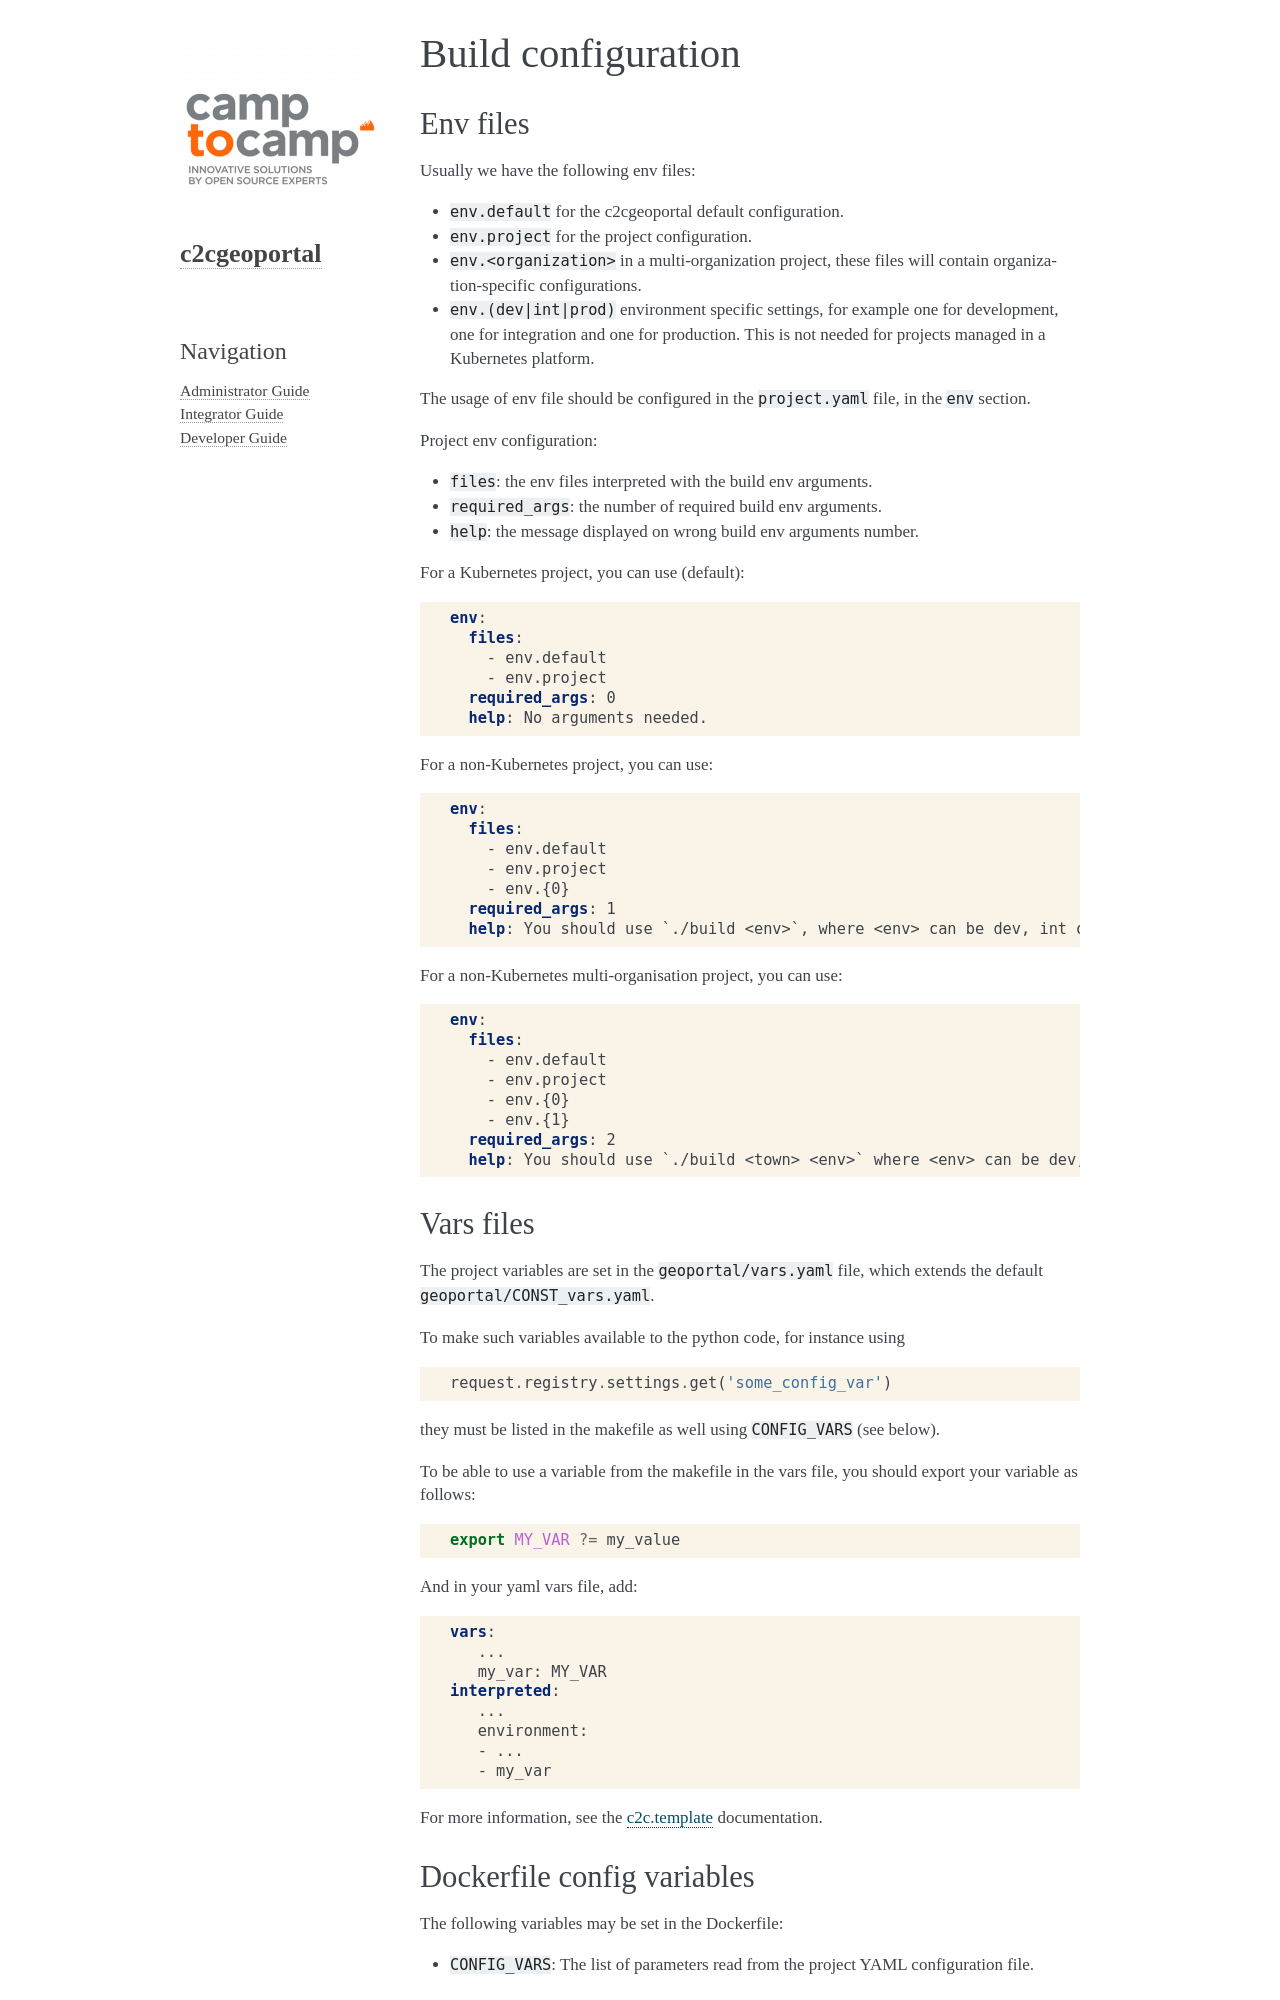

repository: camptocamp/c2cgeoportal · page: master/integrator/build.html · generator: sphinx

.. _integrator_build:

Build configuration
===================

Env files
---------

Usually we have the following env files:

* ``env.default`` for the c2cgeoportal default configuration.
* ``env.project`` for the project configuration.
* ``env.<organization>`` in a multi-organization project, these files will contain organization-specific
  configurations.
* ``env.(dev|int|prod)`` environment specific settings, for example one for development, one for integration
  and one for production. This is not needed for projects managed in a Kubernetes platform.

The usage of env file should be configured in the ``project.yaml`` file, in the ``env`` section.

Project env configuration:

* ``files``: the env files interpreted with the build env arguments.
* ``required_args``: the number of required build env arguments.
* ``help``: the message displayed on wrong build env arguments number.

For a Kubernetes project, you can use (default):

.. code:: yaml

  env:
    files:
      - env.default
      - env.project
    required_args: 0
    help: No arguments needed.

For a non-Kubernetes project, you can use:

.. code:: yaml

  env:
    files:
      - env.default
      - env.project
      - env.{0}
    required_args: 1
    help: You should use `./build <env>`, where <env> can be dev, int or prod.

For a non-Kubernetes multi-organisation project, you can use:

.. code:: yaml

  env:
    files:
      - env.default
      - env.project
      - env.{0}
      - env.{1}
    required_args: 2
    help: You should use `./build <town> <env>` where <env> can be dev, int or prod.

Vars files
----------

The project variables are set in the ``geoportal/vars.yaml`` file,
which extends the default ``geoportal/CONST_vars.yaml``.

To make such variables available to the python code, for instance using

.. code:: python

    request.registry.settings.get('some_config_var')

they must be listed in the makefile as well using ``CONFIG_VARS`` (see below).

To be able to use a variable from the makefile in the vars file,
you should export your variable as follows:

.. code:: make

   export MY_VAR ?= my_value

And in your yaml vars file, add:

.. code:: yaml

   vars:
      ...
      my_var: MY_VAR
   interpreted:
      ...
      environment:
      - ...
      - my_var

For more information, see the
`c2c.template <https://github.com/camptocamp/c2c.template>`_ documentation.
